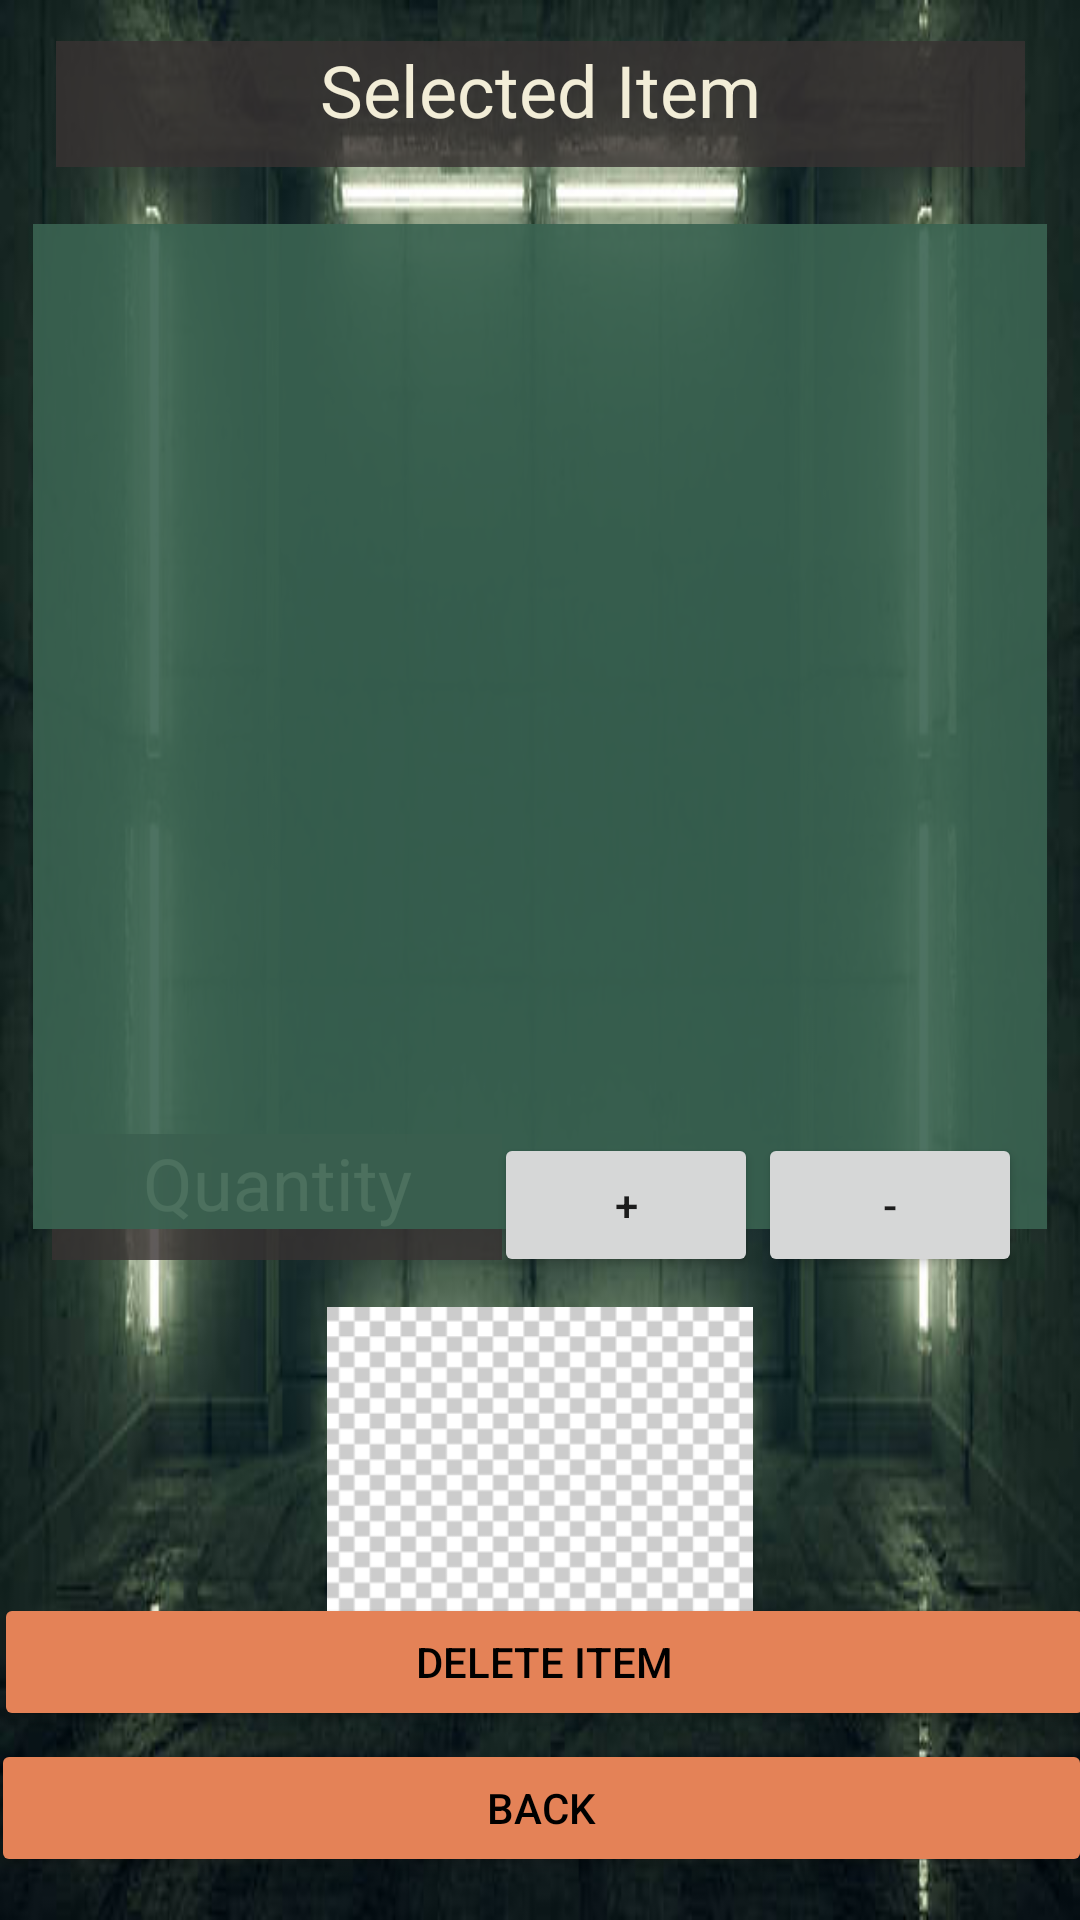

Produce the Android XML layout that renders to this screen, including the resource entries it uses.
<!-- AndroidManifest.xml: application theme Theme.OPSC7311_Task2_Group2 -->
<!-- res/layout/activity_view_item_details.xml -->
<?xml version="1.0" encoding="utf-8"?>
<androidx.constraintlayout.widget.ConstraintLayout xmlns:android="http://schemas.android.com/apk/res/android"
    xmlns:app="http://schemas.android.com/apk/res-auto"
    xmlns:tools="http://schemas.android.com/tools"
    android:layout_width="match_parent"
    android:layout_height="match_parent"
    android:background="@drawable/main_background"
    tools:context=".ViewCollections">

    <Button
        android:id="@+id/btnDeleteItem"
        android:layout_width="367dp"
        android:layout_height="46dp"
        android:text="Delete Item"
        android:textAlignment="center"
        android:textColor="#000000"
        android:textDirection="ltr"
        app:backgroundTint="#E48257"
        app:layout_constraintBottom_toBottomOf="parent"
        app:layout_constraintEnd_toEndOf="parent"
        app:layout_constraintHorizontal_bias="0.363"
        app:layout_constraintStart_toStartOf="parent"
        app:layout_constraintTop_toTopOf="parent"
        app:layout_constraintVertical_bias="0.894" />

    <TextView
        android:id="@+id/txtQuantity"
        android:layout_width="150dp"
        android:layout_height="42dp"
        android:background="#CC393232"
        android:text="Quantity"
        android:textAlignment="center"
        android:textColor="#F2EDD7"
        android:textSize="24sp"
        app:layout_constraintBottom_toBottomOf="parent"
        app:layout_constraintEnd_toEndOf="@+id/btnTrade"
        app:layout_constraintHorizontal_bias="0.09"
        app:layout_constraintStart_toStartOf="parent"
        app:layout_constraintTop_toTopOf="parent"
        app:layout_constraintVertical_bias="0.632" />

    <Button
        android:id="@+id/btnTrade"
        android:layout_width="41dp"
        android:layout_height="115dp"
        android:text="Trade"
        android:textAlignment="center"
        android:textColor="#000000"
        android:textDirection="ltr"
        android:visibility="gone"
        app:backgroundTint="#E48257"
        app:layout_constraintBottom_toBottomOf="parent"
        app:layout_constraintEnd_toEndOf="parent"
        app:layout_constraintHorizontal_bias="0.954"
        app:layout_constraintStart_toStartOf="parent"
        app:layout_constraintTop_toBottomOf="@+id/btnShare"
        app:layout_constraintVertical_bias="0.0" />

    <Button
        android:id="@+id/btnShare"
        android:layout_width="41dp"
        android:layout_height="104dp"
        android:text="Share"
        android:textAlignment="center"
        android:textColor="#000000"
        android:textDirection="ltr"
        android:visibility="gone"
        app:backgroundTint="#E48257"
        app:layout_constraintBottom_toBottomOf="parent"
        app:layout_constraintEnd_toEndOf="@+id/btnTrade"
        app:layout_constraintStart_toStartOf="parent"
        app:layout_constraintTop_toTopOf="parent" />

    <TextView
        android:id="@+id/txtCollectionTitle"
        android:layout_width="323dp"
        android:layout_height="42dp"
        android:background="#CC393232"
        android:text="Selected Item"
        android:textAlignment="center"
        android:textColor="#F2EDD7"
        android:textSize="24sp"
        app:layout_constraintBottom_toBottomOf="parent"
        app:layout_constraintEnd_toEndOf="parent"
        app:layout_constraintStart_toStartOf="parent"
        app:layout_constraintTop_toTopOf="parent"
        app:layout_constraintVertical_bias="0.023" />

    <Button
        android:id="@+id/btnBackToItems"
        android:layout_width="367dp"
        android:layout_height="46dp"
        android:text="Back"
        android:textAlignment="center"
        android:textColor="#000000"
        android:textDirection="ltr"
        app:backgroundTint="#E48257"
        app:layout_constraintBottom_toBottomOf="parent"
        app:layout_constraintEnd_toEndOf="parent"
        app:layout_constraintHorizontal_bias="0.496"
        app:layout_constraintStart_toStartOf="parent"
        app:layout_constraintTop_toTopOf="parent"
        app:layout_constraintVertical_bias="0.976" />

    <Button
        android:id="@+id/btnSettings"
        android:layout_width="42dp"
        android:layout_height="172dp"
        android:text="Settings"
        android:textAlignment="center"
        android:textColor="#000000"
        android:textDirection="ltr"
        android:visibility="gone"
        app:backgroundTint="#E48257"
        app:layout_constraintBottom_toBottomOf="parent"
        app:layout_constraintEnd_toEndOf="parent"
        app:layout_constraintHorizontal_bias="0.956"
        app:layout_constraintStart_toStartOf="parent"
        app:layout_constraintTop_toBottomOf="@+id/btnCloud"
        app:layout_constraintVertical_bias="0.0" />

    <Button
        android:id="@+id/btnCloud"
        android:layout_width="42dp"
        android:layout_height="237dp"
        android:text="Cloud Storage"
        android:textAlignment="center"
        android:textColor="#000000"
        android:textDirection="ltr"
        android:visibility="gone"
        app:backgroundTint="#E48257"
        app:layout_constraintBottom_toBottomOf="parent"
        app:layout_constraintEnd_toEndOf="parent"
        app:layout_constraintHorizontal_bias="0.953"
        app:layout_constraintStart_toStartOf="parent"
        app:layout_constraintTop_toBottomOf="@+id/btnTrade"
        app:layout_constraintVertical_bias="0.0" />

    <ListView
        android:id="@+id/listItemDetails"
        android:layout_width="338dp"
        android:layout_height="335dp"
        android:background="#E63A6351"
        android:contentDescription="listofcollections"
        android:fadeScrollbars="true"
        android:scrollbars="horizontal|vertical"
        app:layout_constraintBottom_toBottomOf="parent"
        app:layout_constraintEnd_toEndOf="parent"
        app:layout_constraintHorizontal_bias="0.493"
        app:layout_constraintStart_toStartOf="parent"
        app:layout_constraintTop_toBottomOf="@+id/txtCollectionTitle"
        app:layout_constraintVertical_bias="0.076" >

    </ListView>

    <ImageView
        android:id="@+id/imgtItemImage"
        android:layout_width="228dp"
        android:layout_height="117dp"
        android:contentDescription="ItemImageSpace"
        app:layout_constraintBottom_toTopOf="@+id/btnBackToItems"
        app:layout_constraintEnd_toEndOf="parent"
        app:layout_constraintStart_toStartOf="parent"
        app:layout_constraintTop_toBottomOf="@+id/listItemDetails"
        app:layout_constraintVertical_bias="0.491"
        app:srcCompat="@drawable/blank_image" />

    <Button
        android:id="@+id/btnAddItem"
        android:layout_width="wrap_content"
        android:layout_height="wrap_content"
        android:text="+"
        app:layout_constraintBottom_toBottomOf="parent"
        app:layout_constraintEnd_toEndOf="parent"
        app:layout_constraintHorizontal_bias="0.606"
        app:layout_constraintStart_toStartOf="parent"
        app:layout_constraintTop_toTopOf="parent"
        app:layout_constraintVertical_bias="0.638" />

    <Button
        android:id="@+id/btnRemoveItem"
        android:layout_width="wrap_content"
        android:layout_height="wrap_content"
        android:text="-"
        app:layout_constraintBottom_toBottomOf="parent"
        app:layout_constraintEnd_toEndOf="@+id/btnTrade"
        app:layout_constraintHorizontal_bias="0.989"
        app:layout_constraintStart_toStartOf="parent"
        app:layout_constraintTop_toTopOf="parent"
        app:layout_constraintVertical_bias="0.638" />

</androidx.constraintlayout.widget.ConstraintLayout>
<!-- resources referenced by this layout -->
<resources>
  <!-- drawable blank_image: png bitmap (drawable-v24, 6137 bytes) -->
  <!-- drawable main_background: jpg bitmap (drawable-v24, 28729 bytes) -->
  <style name="Theme.OPSC7311_Task2_Group2" parent="Theme.MaterialComponents.DayNight.NoActionBar">
          
          <item name="colorPrimary">@color/purple_500</item>
          <item name="colorPrimaryVariant">@color/purple_700</item>
          <item name="colorOnPrimary">@color/white</item>
          
          <item name="colorSecondary">@color/teal_200</item>
          <item name="colorSecondaryVariant">@color/teal_700</item>
          <item name="colorOnSecondary">@color/black</item>
          
          <item name="android:statusBarColor" tools:targetApi="l">?attr/colorPrimaryVariant</item>
          
      </style>
  <!-- not gathered from this repository: default colours our renderer supplied (Android Studio template values) -->
  <color name="purple_500">#FF6200EE</color>
  <color name="purple_700">#FF3700B3</color>
  <color name="teal_200">#FF03DAC5</color>
  <color name="teal_700">#FF018786</color>
  <color name="black">#FF000000</color>
  <color name="white">#FFFFFFFF</color>
</resources>
